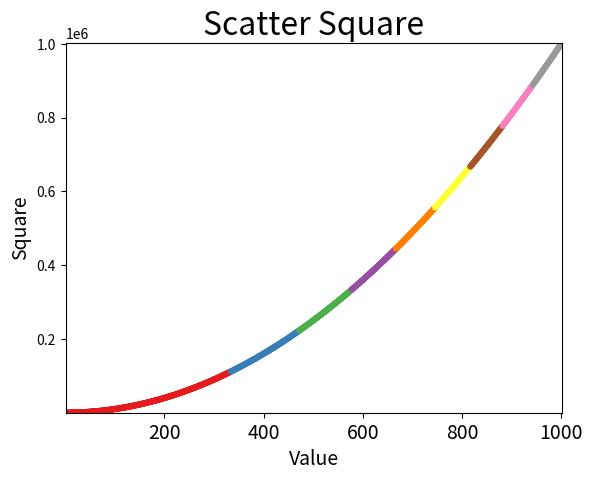

This chart was generated by the following Python code:
import matplotlib.pyplot as plt

numbers = list(range(1,1001))
squares = [n * n for n in numbers]

plt.scatter(numbers, squares, edgecolor='none', c=squares, cmap=plt.cm.Set1, s=20)
# Set chart title and label axis
plt.title("Scatter Square", fontsize=23)
plt.xlabel("Value", fontsize=14)
plt.ylabel("Square", fontsize=14)
# Set size of tick labels
plt.tick_params(axis='x', which='major', labelsize=14)
plt.axis([1,1001,1, 1002001])
#plt.axis('square')
plt.show()